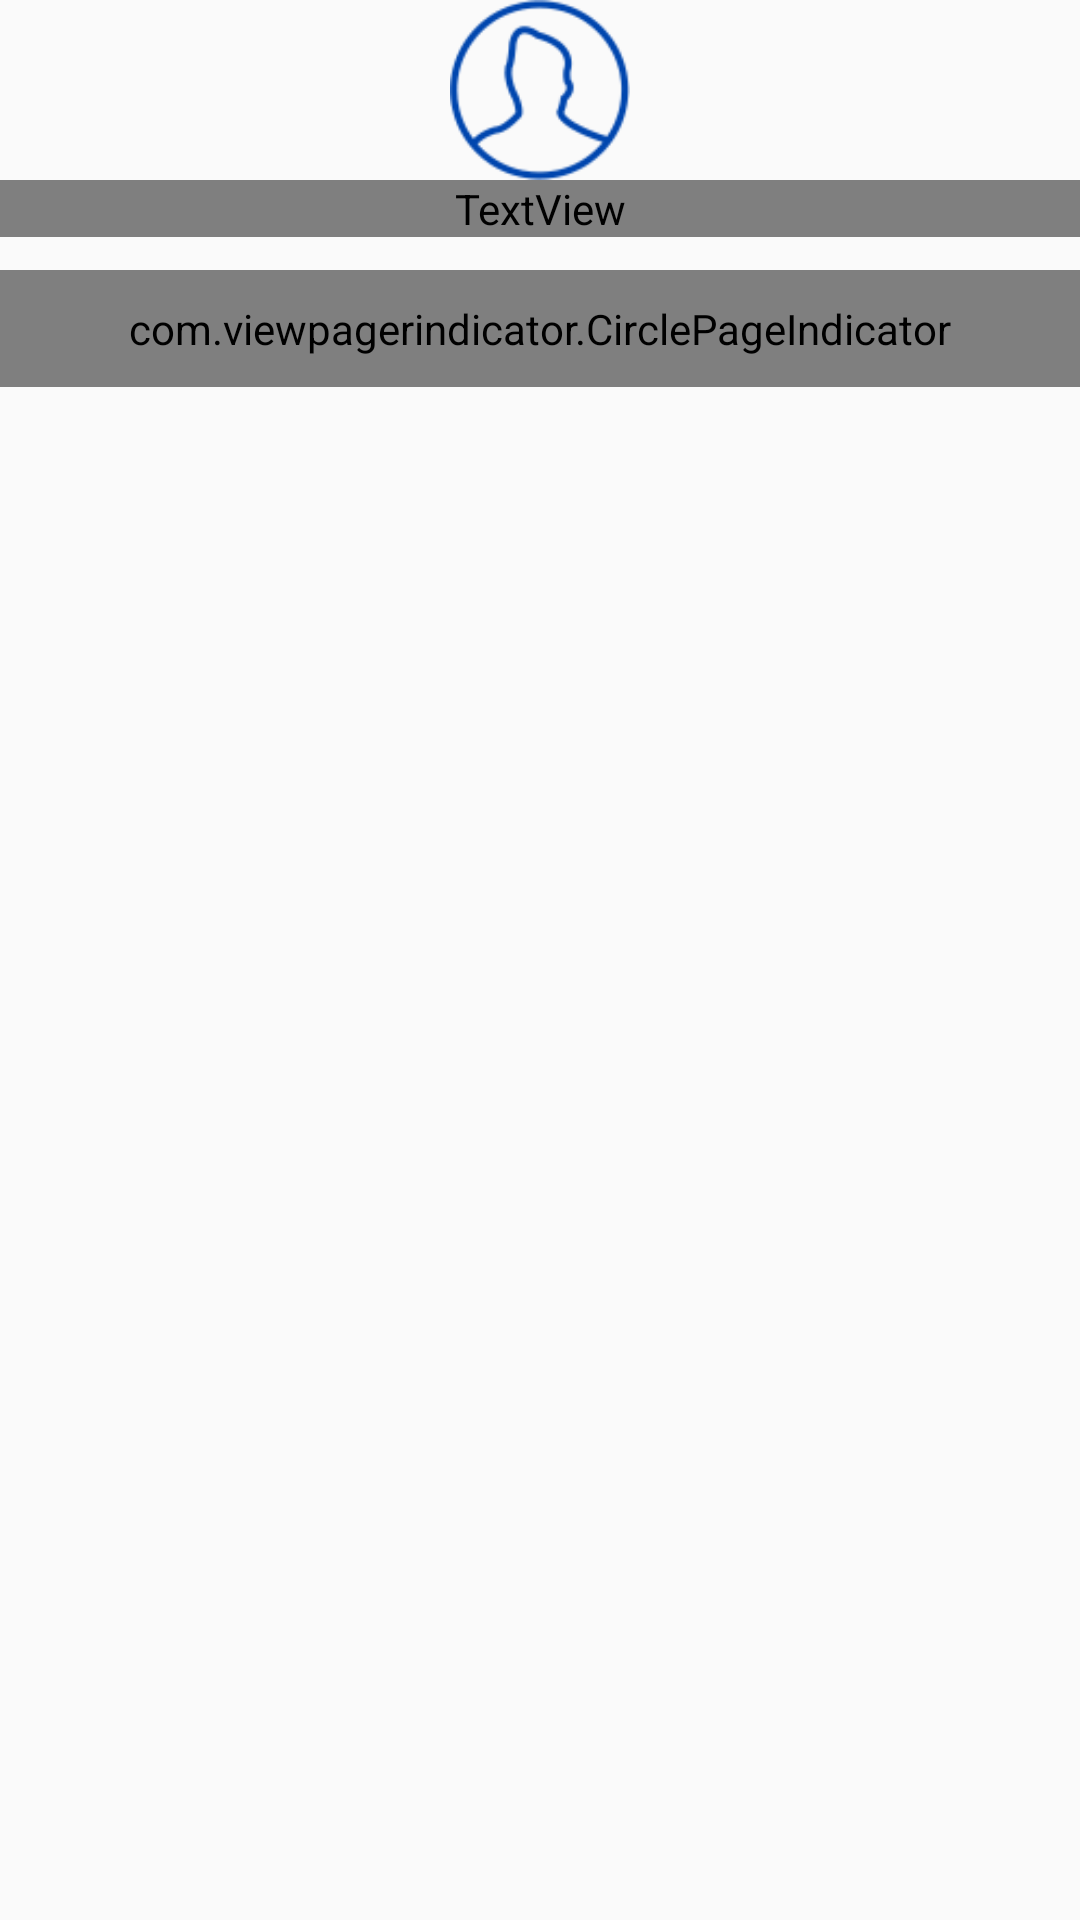

The Android layout XML behind this screen, and the referenced resources:
<!-- AndroidManifest.xml: application theme Theme.AppCompat.NoActionBar -->
<!-- res/layout/content_left_side_menu.xml -->
<?xml version="1.0" encoding="utf-8"?>
<LinearLayout
    tools:context=".MainActivity"
    tools:ignore="PrivateResource"
    xmlns:app="http://schemas.android.com/apk/res-auto"
    xmlns:android="http://schemas.android.com/apk/res/android"
    xmlns:tools="http://schemas.android.com/tools"
    android:layout_width="match_parent"
    android:layout_height="match_parent"
    android:id="@+id/ll_display"
    android:background="@color/background_material_light"
    android:weightSum="1"
    android:orientation="vertical"
    android:layout_marginTop="60dp" >

    <LinearLayout
        tools:ignore="UseCompoundDrawables"
        android:orientation="vertical"
        android:layout_width="match_parent"
        android:id="@+id/ll_Header"
        android:weightSum="1"
        android:layout_height="90dp">

        <ImageView
            app:srcCompat="@drawable/icon_profile"
            tools:ignore="ContentDescription"
            android:layout_width="match_parent"
            android:id="@+id/ivUserProfile"
            android:contentDescription=""
            android:layout_height="60dp"/>

        <TextView
            android:layout_width="match_parent"
            android:layout_height="wrap_content"
            android:id="@+id/tvUserName"
            android:textColor="@color/vpi__background_holo_dark"
            android:textSize="24sp"
            android:textStyle="bold"
            android:textIsSelectable="true"
            android:textAlignment="center"
            android:text="@string/defaultName" />

    </LinearLayout>

    <LinearLayout
        android:layout_width="match_parent"
        android:layout_height="match_parent"
        android:id="@+id/ll_bady"
        android:orientation="vertical" >

        <com.viewpagerindicator.CirclePageIndicator
            android:layout_width="match_parent"
            android:layout_height="wrap_content"
            android:id="@+id/indicator"
            android:background="@color/default_circle_indicator_page_color"
            android:padding="10dp" />

        <android.support.v4.view.ViewPager
            android:layout_width="match_parent"
            android:layout_height="match_parent"
            android:id="@+id/ViewPager_Main"
            android:background="@android:drawable/list_selector_background" />

    </LinearLayout>


</LinearLayout>
<!-- resources referenced by this layout -->
<resources>
  <!-- drawable icon_profile: png bitmap (drawable, 1568 bytes) -->
  <string name="defaultName">John</string>
</resources>
